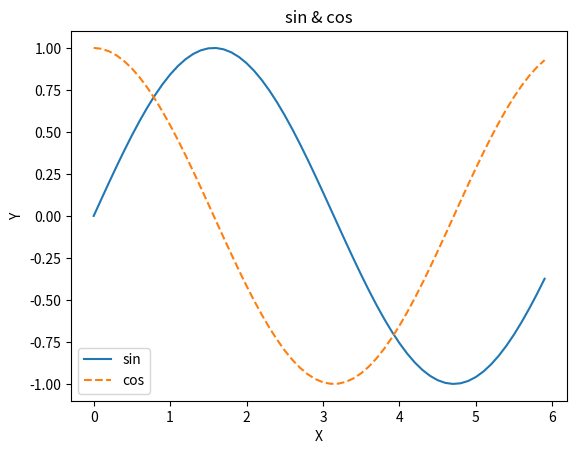

The script that saved this image:
import numpy as np
import matplotlib.pyplot as plt

x = np.arange(0,6,0.1)
y1 = np.sin(x)
y2 = np.cos(x)

plt.plot(x, y1, label="sin")
plt.plot(x, y2, linestyle="--", label="cos")
plt.xlabel("X")
plt.ylabel("Y")
plt.title('sin & cos')
plt.legend()
plt.show()